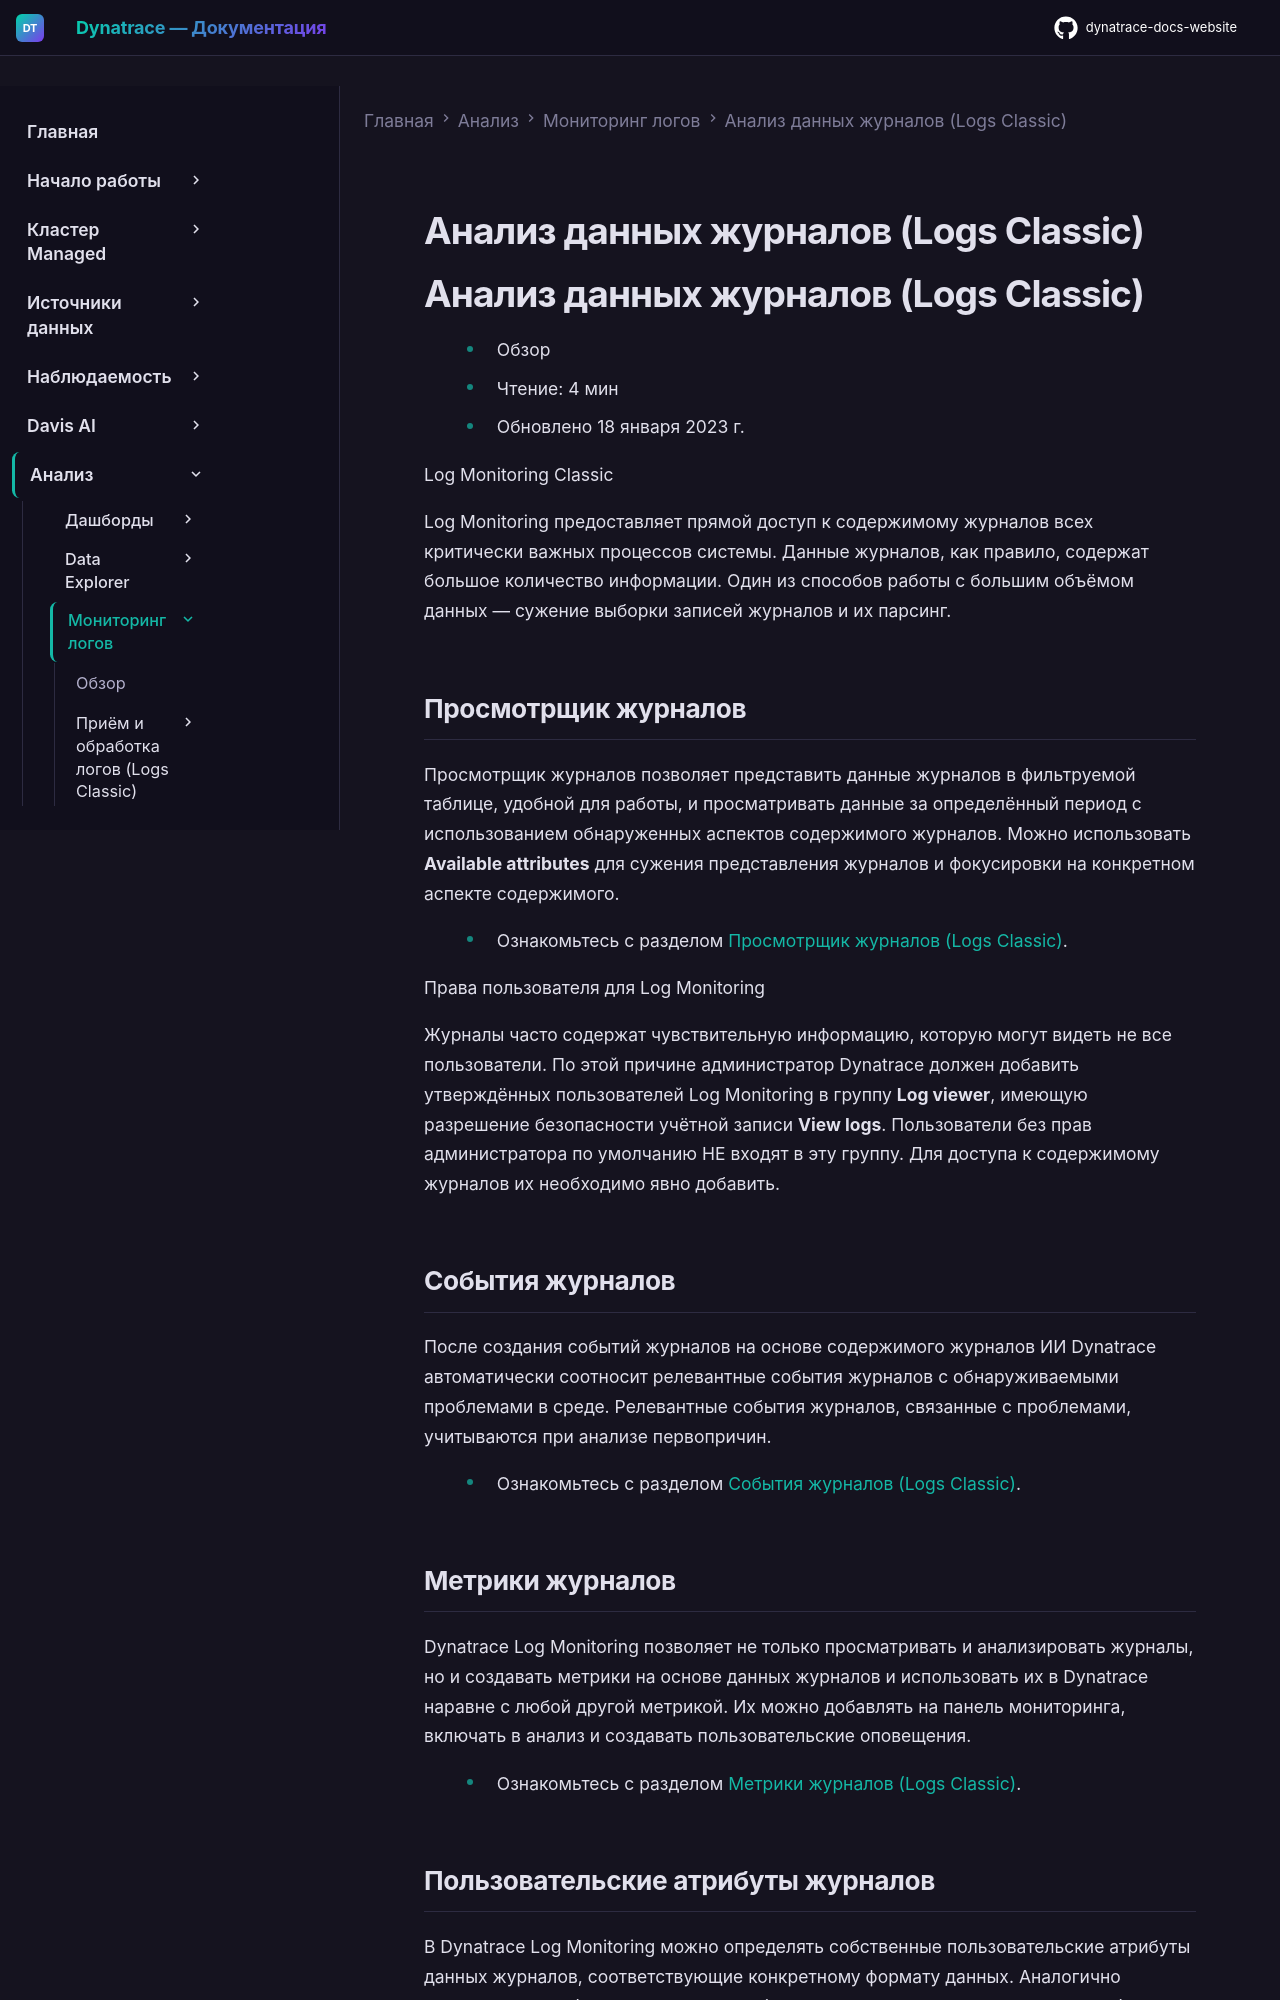

repository: Yerkebulan-Ardabayev/dynatrace-docs-website · page: managed-ru/analyze-explore-automate/log-monitoring/analyze-log-data/index.html · generator: mkdocs

---
title: Анализ данных журналов (Logs Classic)
source: https://docs.dynatrace.com/managed/analyze-explore-automate/log-monitoring/analyze-log-data
scraped: 2026-05-12T11:13:30.610368
---

# Анализ данных журналов (Logs Classic)

# Анализ данных журналов (Logs Classic)

* Обзор
* Чтение: 4 мин
* Обновлено 18 января 2023 г.

Log Monitoring Classic

Log Monitoring предоставляет прямой доступ к содержимому журналов всех критически важных процессов системы. Данные журналов, как правило, содержат большое количество информации. Один из способов работы с большим объёмом данных — сужение выборки записей журналов и их парсинг.

## Просмотрщик журналов

Просмотрщик журналов позволяет представить данные журналов в фильтруемой таблице, удобной для работы, и просматривать данные за определённый период с использованием обнаруженных аспектов содержимого журналов. Можно использовать **Available attributes** для сужения представления журналов и фокусировки на конкретном аспекте содержимого.

* Ознакомьтесь с разделом [Просмотрщик журналов (Logs Classic)](/managed/analyze-explore-automate/log-monitoring/analyze-log-data/log-viewer "Узнайте, как использовать просмотрщик журналов Dynatrace для анализа данных.").

Права пользователя для Log Monitoring

Журналы часто содержат чувствительную информацию, которую могут видеть не все пользователи. По этой причине администратор Dynatrace должен добавить утверждённых пользователей Log Monitoring в группу **Log viewer**, имеющую разрешение безопасности учётной записи **View logs**. Пользователи без прав администратора по умолчанию НЕ входят в эту группу. Для доступа к содержимому журналов их необходимо явно добавить.

## События журналов

После создания событий журналов на основе содержимого журналов ИИ Dynatrace автоматически соотносит релевантные события журналов с обнаруживаемыми проблемами в среде. Релевантные события журналов, связанные с проблемами, учитываются при анализе первопричин.

* Ознакомьтесь с разделом [События журналов (Logs Classic)](/managed/analyze-explore-automate/log-monitoring/analyze-log-data/log-events "Узнайте, как создавать и использовать события журналов Dynatrace для анализа данных.").

## Метрики журналов

Dynatrace Log Monitoring позволяет не только просматривать и анализировать журналы, но и создавать метрики на основе данных журналов и использовать их в Dynatrace наравне с любой другой метрикой. Их можно добавлять на панель мониторинга, включать в анализ и создавать пользовательские оповещения.

* Ознакомьтесь с разделом [Метрики журналов (Logs Classic)](/managed/analyze-explore-automate/log-monitoring/analyze-log-data/log-metrics "Узнайте, как создавать и использовать метрики журналов Dynatrace для анализа данных.").
